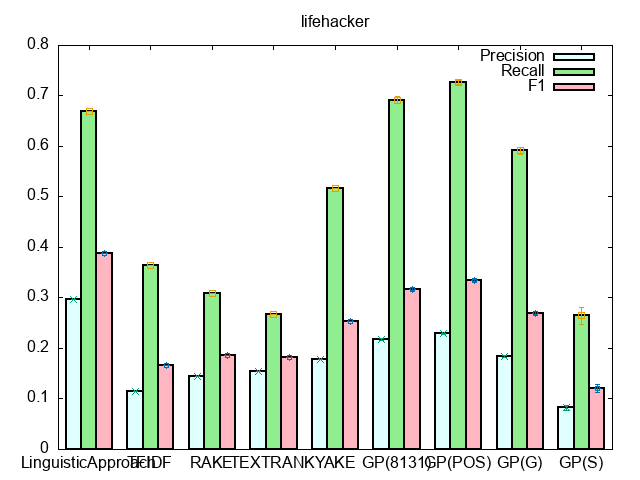

Data behind this chart, as committed beside it:
#Method, Precision, Recall, F1
LinguisticApproach, 0.2972, 0.6683, 0.389, 0, 0, 0
TFIDF, 0.1142, 0.3641, 0.1666, 0, 0, 0
RAKE, 0.1455, 0.308, 0.1852, 0, 0, 0
TEXTRANK, 0.1551, 0.2666, 0.1821, 0, 0, 0
YAKE, 0.1791, 0.5172, 0.2537, 0, 0, 0
#GP(300), 0.2191, 0.6945, 0.3197, 0, 0, 0
GP(8131), 0.2176, 0.6919, 0.3178, 0.002192, 0.006939, 0.003201
GP(POS), 0.2289, 0.727, 0.3343, 0.001251, 0.004435, 0.001883
GP(G), 0.1845, 0.5912, 0.2699, 0.002272, 0.007447, 0.003352
GP(S), 0.0825, 0.2645, 0.1209, 0.005541, 0.01713, 0.008008
